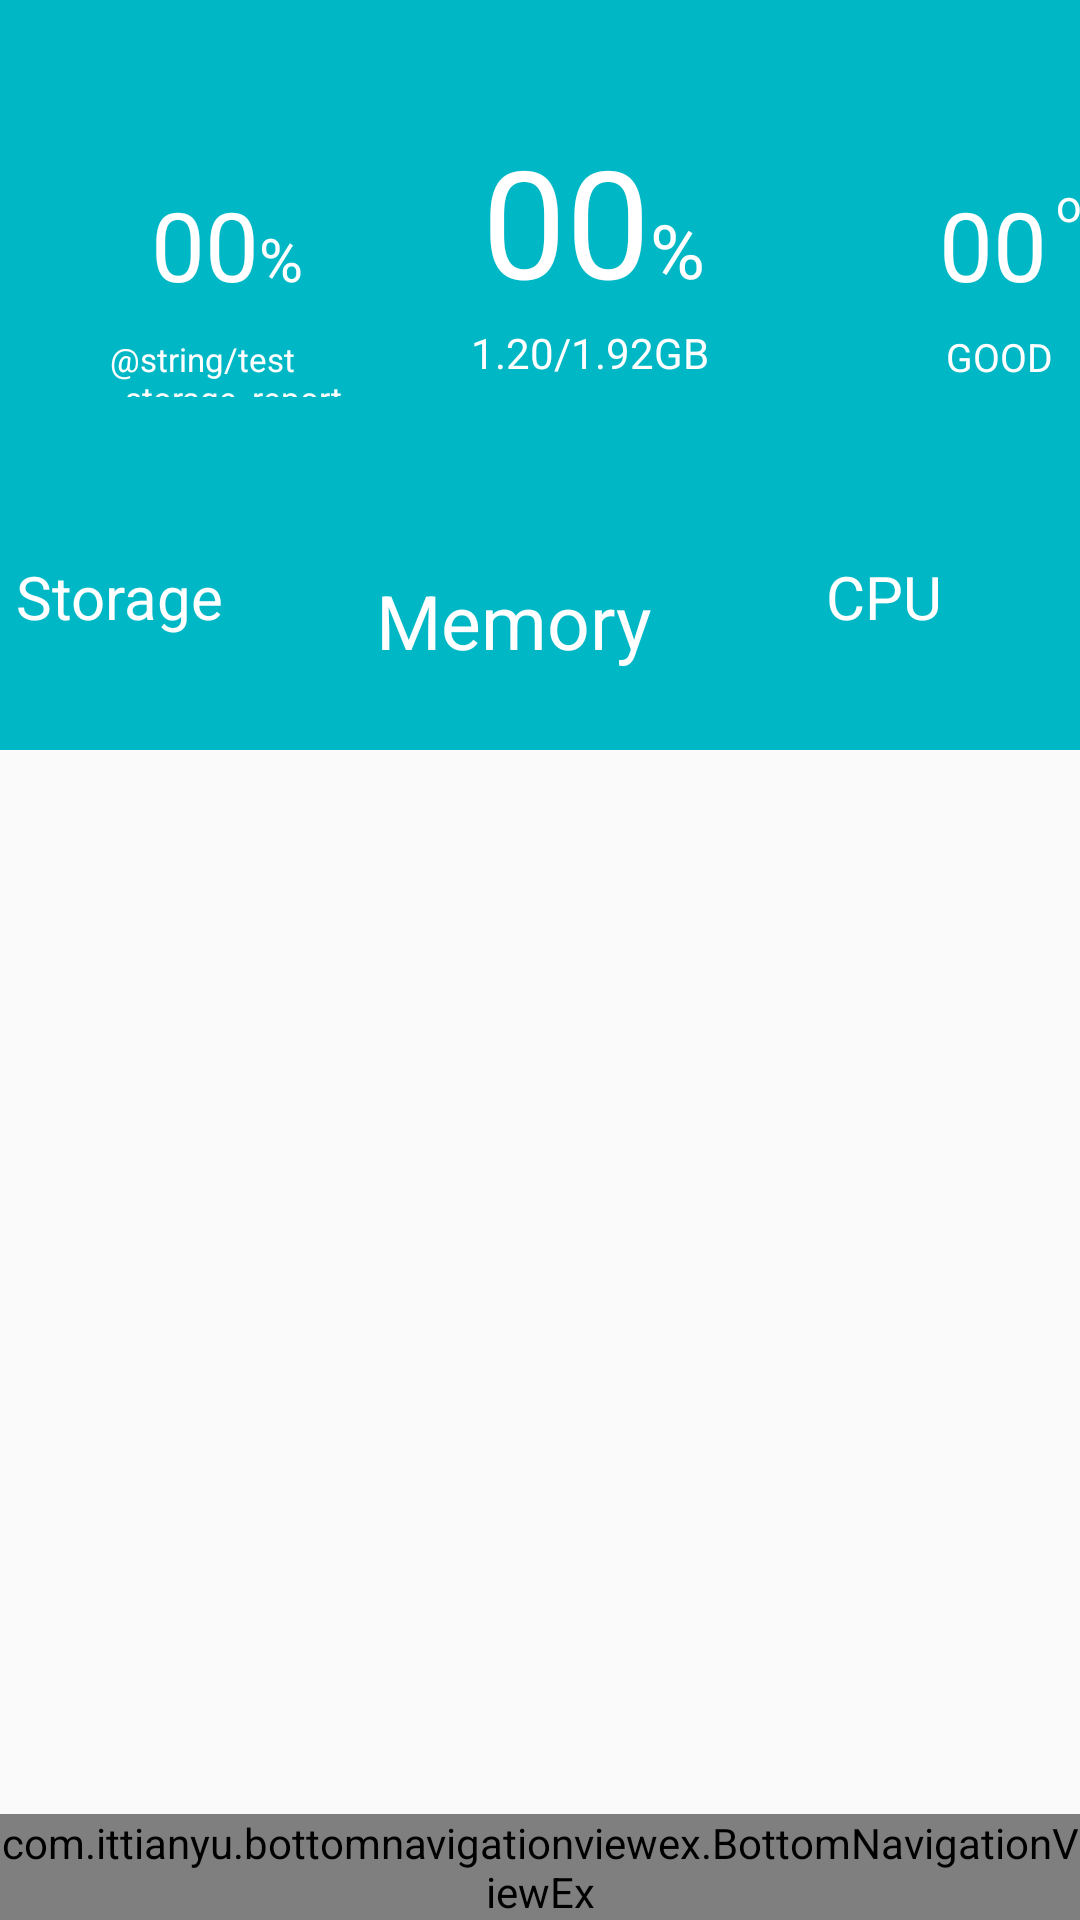

Android layout source for this screen:
<!-- AndroidManifest.xml: application theme AppTheme -->
<!-- res/layout/activity_main_screen.xml -->
<?xml version="1.0" encoding="utf-8"?>
<RelativeLayout xmlns:android="http://schemas.android.com/apk/res/android"
    xmlns:tools="http://schemas.android.com/tools"
    xmlns:app="http://schemas.android.com/apk/res-auto"
    android:id="@+id/activity_main_screen"
    android:layout_width="match_parent"
    android:layout_height="match_parent"
    android:paddingBottom="@dimen/activity_vertical_margin"
    android:paddingLeft="@dimen/activity_horizontal_margin"
    android:paddingRight="@dimen/activity_horizontal_margin"
    android:paddingTop="@dimen/activity_vertical_margin"
    tools:context="com.example.aurelian.cleanerapp.MainScreen">


    <com.ittianyu.bottomnavigationviewex.BottomNavigationViewEx
        android:id="@+id/bottom_navigation"
        android:layout_width="match_parent"
        android:layout_height="wrap_content"
        android:layout_alignParentBottom="true"
        android:background="@color/color_bottom_navigation_background"
        app:itemTextColor="@color/color_bottom_navigation_text"
        app:menu="@layout/menu_bottom_navigation" />

    <GridLayout
        android:layout_width="match_parent"
        android:layout_height="@dimen/top_grid_height"
        android:background="@color/colorPrimary"
        android:id="@+id/gridLayout"
        android:layout_alignParentTop="true"
        android:layout_alignParentStart="true">

        <GridLayout>
            <LinearLayout
                android:layout_marginStart="10dp"
                android:layout_marginEnd="250dp"
                android:layout_width="130dp"
                android:layout_height="130dp"
                android:layout_marginTop="30dp">
                <ImageView
                    android:layout_width="130dp"
                    android:layout_height="130dp"
                    android:layout_marginTop="0dp"
                    android:layout_marginStart="0dp"
                    android:layout_marginEnd="0dp"
                    android:id="@+id/StorageArc" >

                </ImageView>

                <TextView
                    android:text="@string/test_value_arc"
                    android:layout_height="35dp"
                    android:layout_width="wrap_content"
                    android:layout_marginStart="-90dp"
                    android:layout_marginTop="30dp"
                    android:textSize="32sp"
                    android:textColor="@color/color_description_arc"
                    android:id="@+id/percenteStorageArc"
                    >
                </TextView>

                <TextView
                    android:layout_width="20dp"
                    android:layout_height="wrap_content"
                    android:text="%"
                    android:layout_marginTop="30dp"
                    android:textSize="20sp"
                    android:textColor="@color/color_description_arc"/>

                <TextView
                    android:layout_width="wrap_content"
                    android:layout_height="20dp"
                    android:text="@string/test_storage_report"
                    android:layout_marginStart="-70dp"
                    android:layout_marginTop="60dp"
                    android:textColor="@color/color_description_arc"
                    android:textSize="11sp"
                    android:id="@+id/storageReport"/>


            </LinearLayout>

            <LinearLayout
                android:layout_height="180dp"
                android:layout_width="180dp"
                android:layout_marginStart="-280dp">
                <ImageView
                    android:layout_width="180dp"
                    android:layout_height="180dp"
                    android:layout_marginTop="0dp"
                    android:id="@+id/MemoryArc"
                    android:layout_marginStart="0dp"/>

                <TextView
                    android:layout_width="wrap_content"
                    android:layout_height="80dp"
                    android:layout_marginStart="-130dp"
                    android:layout_marginTop="40dp"
                    android:textSize="50sp"
                    android:text="@string/test_value_arc"
                    android:textColor="@color/color_description_arc"
                    android:id="@+id/percenteMemoryArc"/>

                <TextView
                    android:layout_width="30dp"
                    android:layout_height="30dp"
                    android:layout_marginTop="40dp"
                    android:textSize="25sp"
                    android:text="%"
                    android:textColor="@color/color_description_arc"
                    />
                
                <TextView
                    android:layout_width="wrap_content"
                    android:layout_height="20dp"
                    android:text="1.20/1.92GB"
                    android:textColor="@color/color_description_arc"
                    android:layout_marginStart="-90dp"
                    android:layout_marginTop="70dp"
                    android:id="@+id/memoryReport"/>

            </LinearLayout>


            <LinearLayout
                android:layout_marginStart="-26dp"
                android:layout_marginTop="30dp"
                android:layout_width="130dp"
                android:layout_height="130dp"
                >

                <ImageView
                    android:layout_width="130dp"
                    android:layout_height="130dp"
                    app:srcCompat="@color/colorPrimary"
                    android:id="@+id/CpuTempArc"
                    android:layout_marginTop="0dp"
                    android:layout_marginStart="0dp"/>

                <TextView
                    android:layout_width="wrap_content"
                    android:layout_height="35dp"
                    android:layout_marginStart="-82dp"
                    android:layout_marginTop="30dp"
                    android:textColor="@color/color_description_arc"
                    android:text="@string/test_value_arc"
                    android:textSize="32sp"
                    android:id="@+id/cpuTempArc"
                    />

                <TextView
                    android:layout_width="20dp"
                    android:layout_height="wrap_content"
                    android:text="o"
                    android:layout_marginTop="10dp"
                    android:textSize="15sp"
                    android:textColor="@color/color_description_arc"
                    android:layout_marginStart="3dp"/>

                <TextView
                    android:layout_width="wrap_content"
                    android:layout_height="20dp"
                    android:text="GOOD"
                    android:layout_marginStart="-57dp"
                    android:layout_marginTop="60dp"
                    android:textColor="@color/color_description_arc"
                    android:textSize="13sp"
                    android:id="@+id/cpuTempStatus"/>

            </LinearLayout>



        </GridLayout>





        <TextView
            android:text="Storage"
            android:layout_width="85dp"
            android:layout_height="36dp"
            android:id="@+id/storage"
            android:layout_marginTop="180dp"
            android:layout_marginStart="-355dp"
            android:textSize="20sp"
            android:textColor="@color/color_description_arc"/>

        <TextView
            android:text="Memory"
            android:layout_width="100dp"
            android:layout_height="35dp"
            android:id="@+id/memory"
            android:layout_marginTop="190dp"
            android:layout_marginStart="35dp"
            android:textSize="25sp"
            android:textColor="@color/color_description_arc"/>

        <TextView
            android:text="CPU"
            android:layout_width="wrap_content"
            android:layout_height="35dp"
            android:id="@+id/cpuTemp"
            android:layout_marginTop="180dp"
            android:layout_marginStart="50dp"
            android:textSize="20sp"
            android:textColor="@color/color_description_arc"/>


    </GridLayout>


</RelativeLayout>
<!-- res/layout/menu_bottom_navigation.xml (included above) -->
<?xml version="1.0" encoding="utf-8"?>
<menu xmlns:android="http://schemas.android.com/apk/res/android"
    xmlns:app="http://schemas.android.com/apk/res-auto"
    android:layout_width="match_parent"
    android:layout_height="match_parent">
    <item
        android:id="@+id/action_home"
        android:icon="@drawable/home_icon"
        android:title="@string/home_tab_title" />
    <item
        android:id="@+id/action_all_tools"
        android:icon="@drawable/all_tools_icon"
        android:title="@string/all_tools_tab_title" />
    <item
        android:id="@+id/action_settings"
        android:icon="@drawable/settings_icon"
        android:title="@string/settings_tab_title" />
</menu>
<!-- resources referenced by this layout -->
<resources>
  <color name="colorPrimary">#00b8c5</color>
  <color name="color_bottom_navigation_background">#eceff1</color>
  <color name="color_bottom_navigation_text">#47525e</color>
  <color name="color_description_arc">#FFFFFF</color>
  <dimen name="activity_horizontal_margin">0dp</dimen>
  <dimen name="activity_vertical_margin">0dp</dimen>
  <dimen name="top_grid_height">250dp</dimen>
  <!-- drawable all_tools_icon: png bitmap (drawable-hdpi, 521 bytes) -->
  <!-- drawable home_icon: png bitmap (drawable-hdpi, 545 bytes) -->
  <!-- drawable settings_icon: png bitmap (drawable-hdpi, 889 bytes) -->
  <string name="all_tools_tab_title">All tools</string>
  <string name="home_tab_title">Home</string>
  <string name="settings_tab_title">Settings</string>
  <string name="test_value_arc">00</string>
  <style name="AppTheme" parent="Theme.AppCompat.Light.DarkActionBar">
          
          <item name="colorPrimary">@color/colorPrimary</item>
          <item name="colorPrimaryDark">@color/colorPrimaryWhite</item>
          <item name="colorAccent">@color/colorAccent</item>
  
          <item name="android:windowContentOverlay">@null</item>
  
          <item name="android:windowActionBar">true</item>
  
      </style>
  <color name="colorPrimaryWhite">#00838c</color>
  <color name="colorAccent">#FF4081</color>
</resources>
